Run: headless pygame with SDL's dummy video driver; simulated clock (each Clock.tick advances the game by its frame time, no real sleeping); random seed 0; keys injected as events and as key.get_pressed() state; no mouse input.
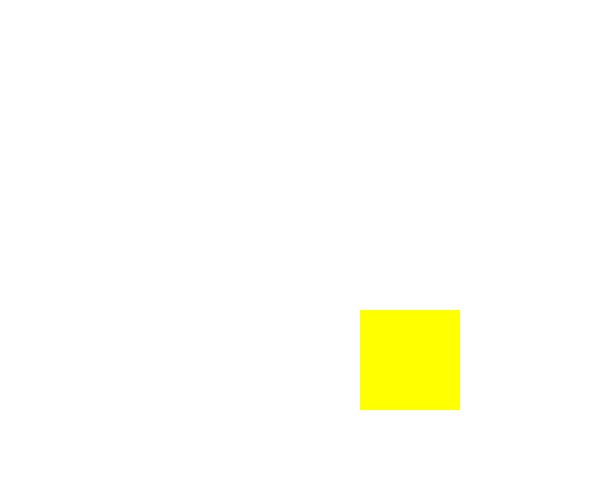
Frame 1 of 1 · flips 1–60 · no input

The pygame program that drew these frames:

import pygame, sys, random
from pygame.locals import *

pygame.init()

screen = pygame.display.set_mode((600, 500))
pygame.display.set_caption("Drawing Rectangles")

pos_x = 300
pos_y = 250
vel_x = 1
vel_y = 1
color = 255, 255, 0

while True:
    for event in pygame.event.get():
        if event.type in (QUIT, KEYDOWN):
            sys.exit()

    screen.fill((255, 255, 255))

    #move the rectangle
    pos_x += vel_x
    pos_y += vel_y  

    #keep rectangle on the screen
    if pos_x > 500 or pos_x < 0:
        vel_x = -vel_x
    if pos_y > 400 or pos_y < 0:
        vel_y = -vel_y
    if pos_x == 500 or pos_x == 0:
        color = (random.randint(0, 255), random.randint(0, 255), random.randint(0, 255))
    if pos_y == 400 or pos_x == 0:
        color = (random.randint(0, 255), random.randint(0, 255), random.randint(0, 255)) 
   
    #draw the rectangle
    width = 0 #solid fill
    pos = pos_x, pos_y, 100, 100
    pygame.draw.rect(screen, color, pos, width)

    pygame.display.update()
    
    
